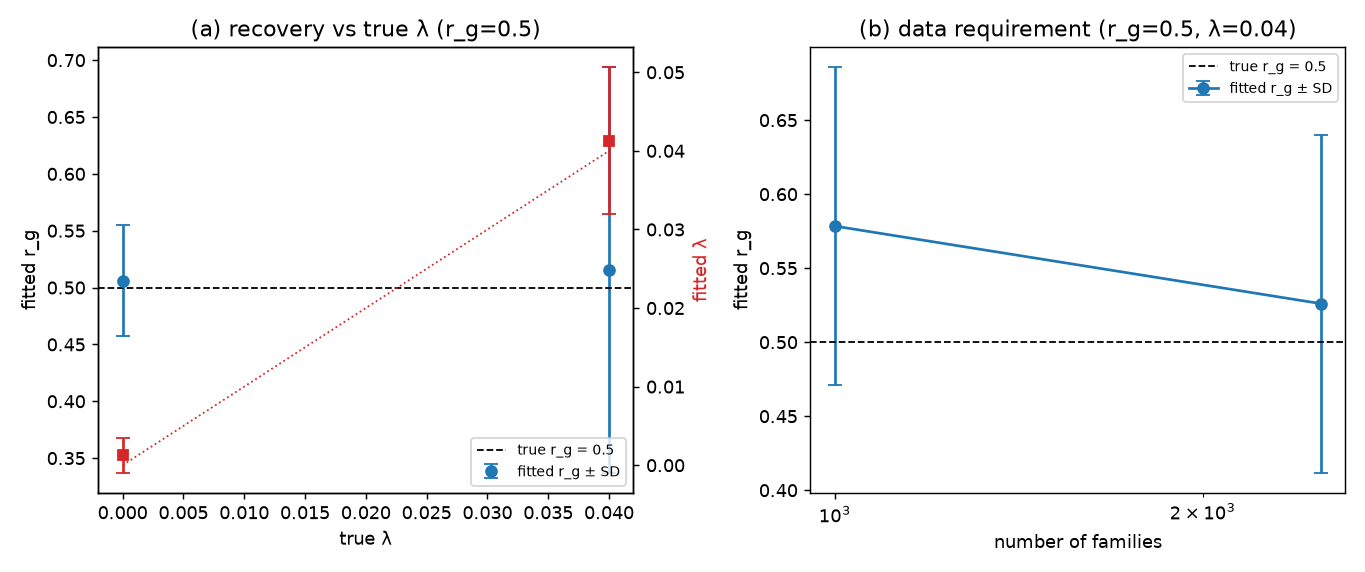

The file beside this chart, header and first rows:
panel, lam, n_fam, rg_mean, rg_sd, lx_mean, lx_sd, lw_mean, reps
vs_lambda, 0.0, 2500, 0.5059, 0.04882, 0.00127, 0.0022, 0.000827, 3
vs_lambda, 0.04, 2500, 0.5155, 0.1781, 0.0413, 0.009313, 0.03958, 3
data_req, 0.04, 1000, 0.5784, 0.1071, 0.06323, 0.02883, , 3
data_req, 0.04, 2500, 0.526, 0.114, 0.04446, 0.02165, , 3
null, 0.04, 2500, 0.009291, 0.08869, 0.05209, 0.04513, , 3
